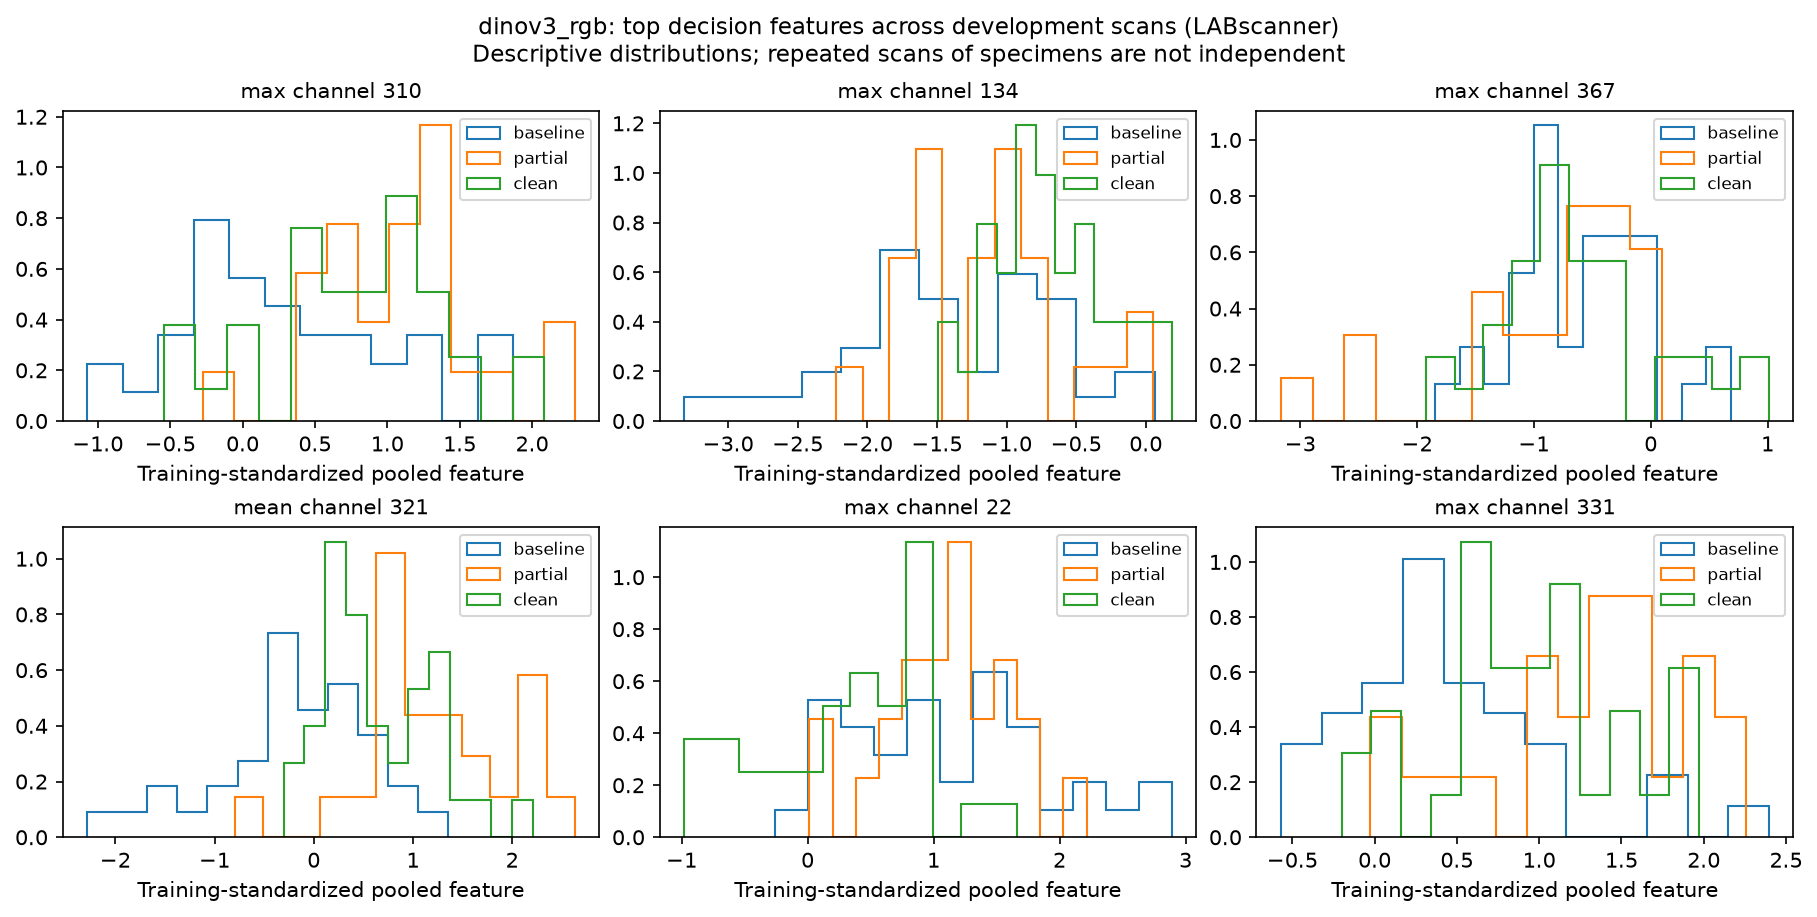

Data behind this chart, as committed beside it:
scan_id, physical_id, stage, branch, channel, standardized_value
LABscanner__BCG5T0-3, BCG5-3, baseline, max, 310, -0.5529
LABscanner__BCG3T0-1, BCG3-1, baseline, max, 310, 1.81
LABscanner__BCG5T0-1, BCG5-1, baseline, max, 310, 1.871
LABscanner__BCG5T0-5, BCG5-5, baseline, max, 310, 0.3722
LABscanner__BCG6T0-1, BCG6-1, baseline, max, 310, -0.3312
LABscanner__BCG3T0-8, BCG3-8, baseline, max, 310, -0.88
LABscanner__BCG1T0-3, BCG1-3, baseline, max, 310, 0.01466
LABscanner__BCG6T0-8, BCG6-8, baseline, max, 310, 0.8627
LABscanner__BCG1T0-5, BCG1-5, baseline, max, 310, 0.8831
LABscanner__BCG2T0-5, BCG2-5, baseline, max, 310, -0.1057
LABscanner__BCG1T0-7, BCG1-7, baseline, max, 310, 1.099
LABscanner__BCG3T0-5, BCG3-5, baseline, max, 310, 0.457
LABscanner__BCG2T0-1, BCG2-1, baseline, max, 310, 0.15
LABscanner__BCG5T0-2, BCG5-2, baseline, max, 310, 1.707
LABscanner__BCG4T0-2, BCG4-2, baseline, max, 310, 0.09857
LABscanner__BCG1T0-6, BCG1-6, baseline, max, 310, 1.178
LABscanner__BCG6T0-3, BCG6-3, baseline, max, 310, 0.1477
LABscanner__BCG4T0-6, BCG4-6, baseline, max, 310, -0.2217
LABscanner__BCG5T0-8, BCG5-8, baseline, max, 310, 0.1171
LABscanner__BCG6T0-7, BCG6-7, baseline, max, 310, 1.067
LABscanner__BCG2T0-7, BCG2-7, baseline, max, 310, -0.1954
LABscanner__BCG2T0-6, BCG2-6, baseline, max, 310, 0.3675
LABscanner__BCG4T0-5, BCG4-5, baseline, max, 310, 0.49
LABscanner__BCG3T0-6, BCG3-6, baseline, max, 310, -0.5049
LABscanner__BCG4T0-3, BCG4-3, baseline, max, 310, 0.2843
LABscanner__BCG1T0-4, BCG1-4, baseline, max, 310, 0.324
LABscanner__BCG4T0-8, BCG4-8, baseline, max, 310, 0.7017
LABscanner__BCG1T0-2, BCG1-2, baseline, max, 310, -0.2395
LABscanner__BCG3T0-7, BCG3-7, baseline, max, 310, -0.323
LABscanner__BCG6T0-6, BCG6-6, baseline, max, 310, 1.329
LABscanner__BCG4T0-4, BCG4-4, baseline, max, 310, -0.5019
LABscanner__BCG5T0-7, BCG5-7, baseline, max, 310, 0.4845
LABscanner__BCG2T0-2, BCG2-2, baseline, max, 310, -0.1057
LABscanner__BCG2T0-3, BCG2-3, baseline, max, 310, -0.6714
LABscanner__BCG3T0-3, BCG3-3, baseline, max, 310, -1.075
LABscanner__BCG6T0-2, BCG6-2, baseline, max, 310, 1.326
LABscanner__BCG5T1-7, BCG5-7, partial, max, 310, 0.9499
LABscanner__BCG4T1-5, BCG4-5, partial, max, 310, 1.237
LABscanner__BCG5T1-8, BCG5-8, partial, max, 310, 1.33
LABscanner__BCG6T1-7, BCG6-7, partial, max, 310, 0.7423
LABscanner__BCG6T1-1, BCG6-1, partial, max, 310, 1.045
LABscanner__BCG5T1-5, BCG5-5, partial, max, 310, 1.326
LABscanner__BCG3T1-3, BCG3-3, partial, max, 310, 0.5273
LABscanner__BCG4T1-8, BCG4-8, partial, max, 310, 1.127
LABscanner__BCG5T1-2, BCG5-2, partial, max, 310, 0.7309
LABscanner__BCG3T1-8, BCG3-8, partial, max, 310, 0.6038
LABscanner__BCG5T1-1, BCG5-1, partial, max, 310, 1.826
LABscanner__BCG4T1-3, BCG4-3, partial, max, 310, 1.408
LABscanner__BCG6T1-3, BCG6-3, partial, max, 310, 2.297
LABscanner__BCG5T1-3, BCG5-3, partial, max, 310, 1.065
LABscanner__BCG3T1-1, BCG3-1, partial, max, 310, 0.3936
LABscanner__BCG6T1-2, BCG6-2, partial, max, 310, 1.325
LABscanner__BCG4T1-6, BCG4-6, partial, max, 310, 1.626
LABscanner__BCG4T1-4, BCG4-4, partial, max, 310, 1.231
LABscanner__BCG3T1-5, BCG3-5, partial, max, 310, 1.152
LABscanner__BCG6T1-6, BCG6-6, partial, max, 310, 0.7284
LABscanner__BCG6T1-8, BCG6-8, partial, max, 310, 0.7977
LABscanner__BCG4T1-2, BCG4-2, partial, max, 310, 2.26
LABscanner__BCG3T1-7, BCG3-7, partial, max, 310, 0.3795
LABscanner__BCG3T1-6, BCG3-6, partial, max, 310, -0.2753
... 516 more rows
